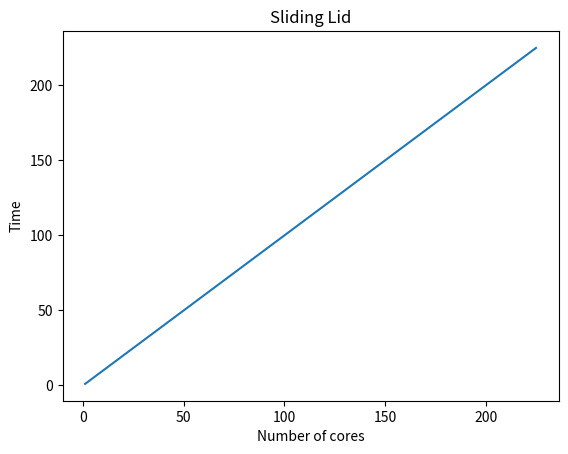

Python code for this plot:
'''
Remider CodingRules:
Zeilenumbruch bei Spalte 120
Modulname, Klassennamen als CamelCase
Variablennamen, Methodennamen, Funktionsnamen mit unter_strichen
Bitte nicht CamelCase und Unterstriche mischen
'''

import numpy as np
import matplotlib.pyplot as plt
import sys

#print(sys.argv)

callnumbers = np.square(np.arange(1,16))

time = np.square(np.arange(1,16))

print("Making Image")
# recalculate ux and uy
plt.title("Sliding Lid")
plt.xlabel("Number of cores")
plt.ylabel("Time")
savestring = "Amdahls" + "view" + ".png"
plt.savefig(savestring)
plt.plot(callnumbers,time)
plt.show()
